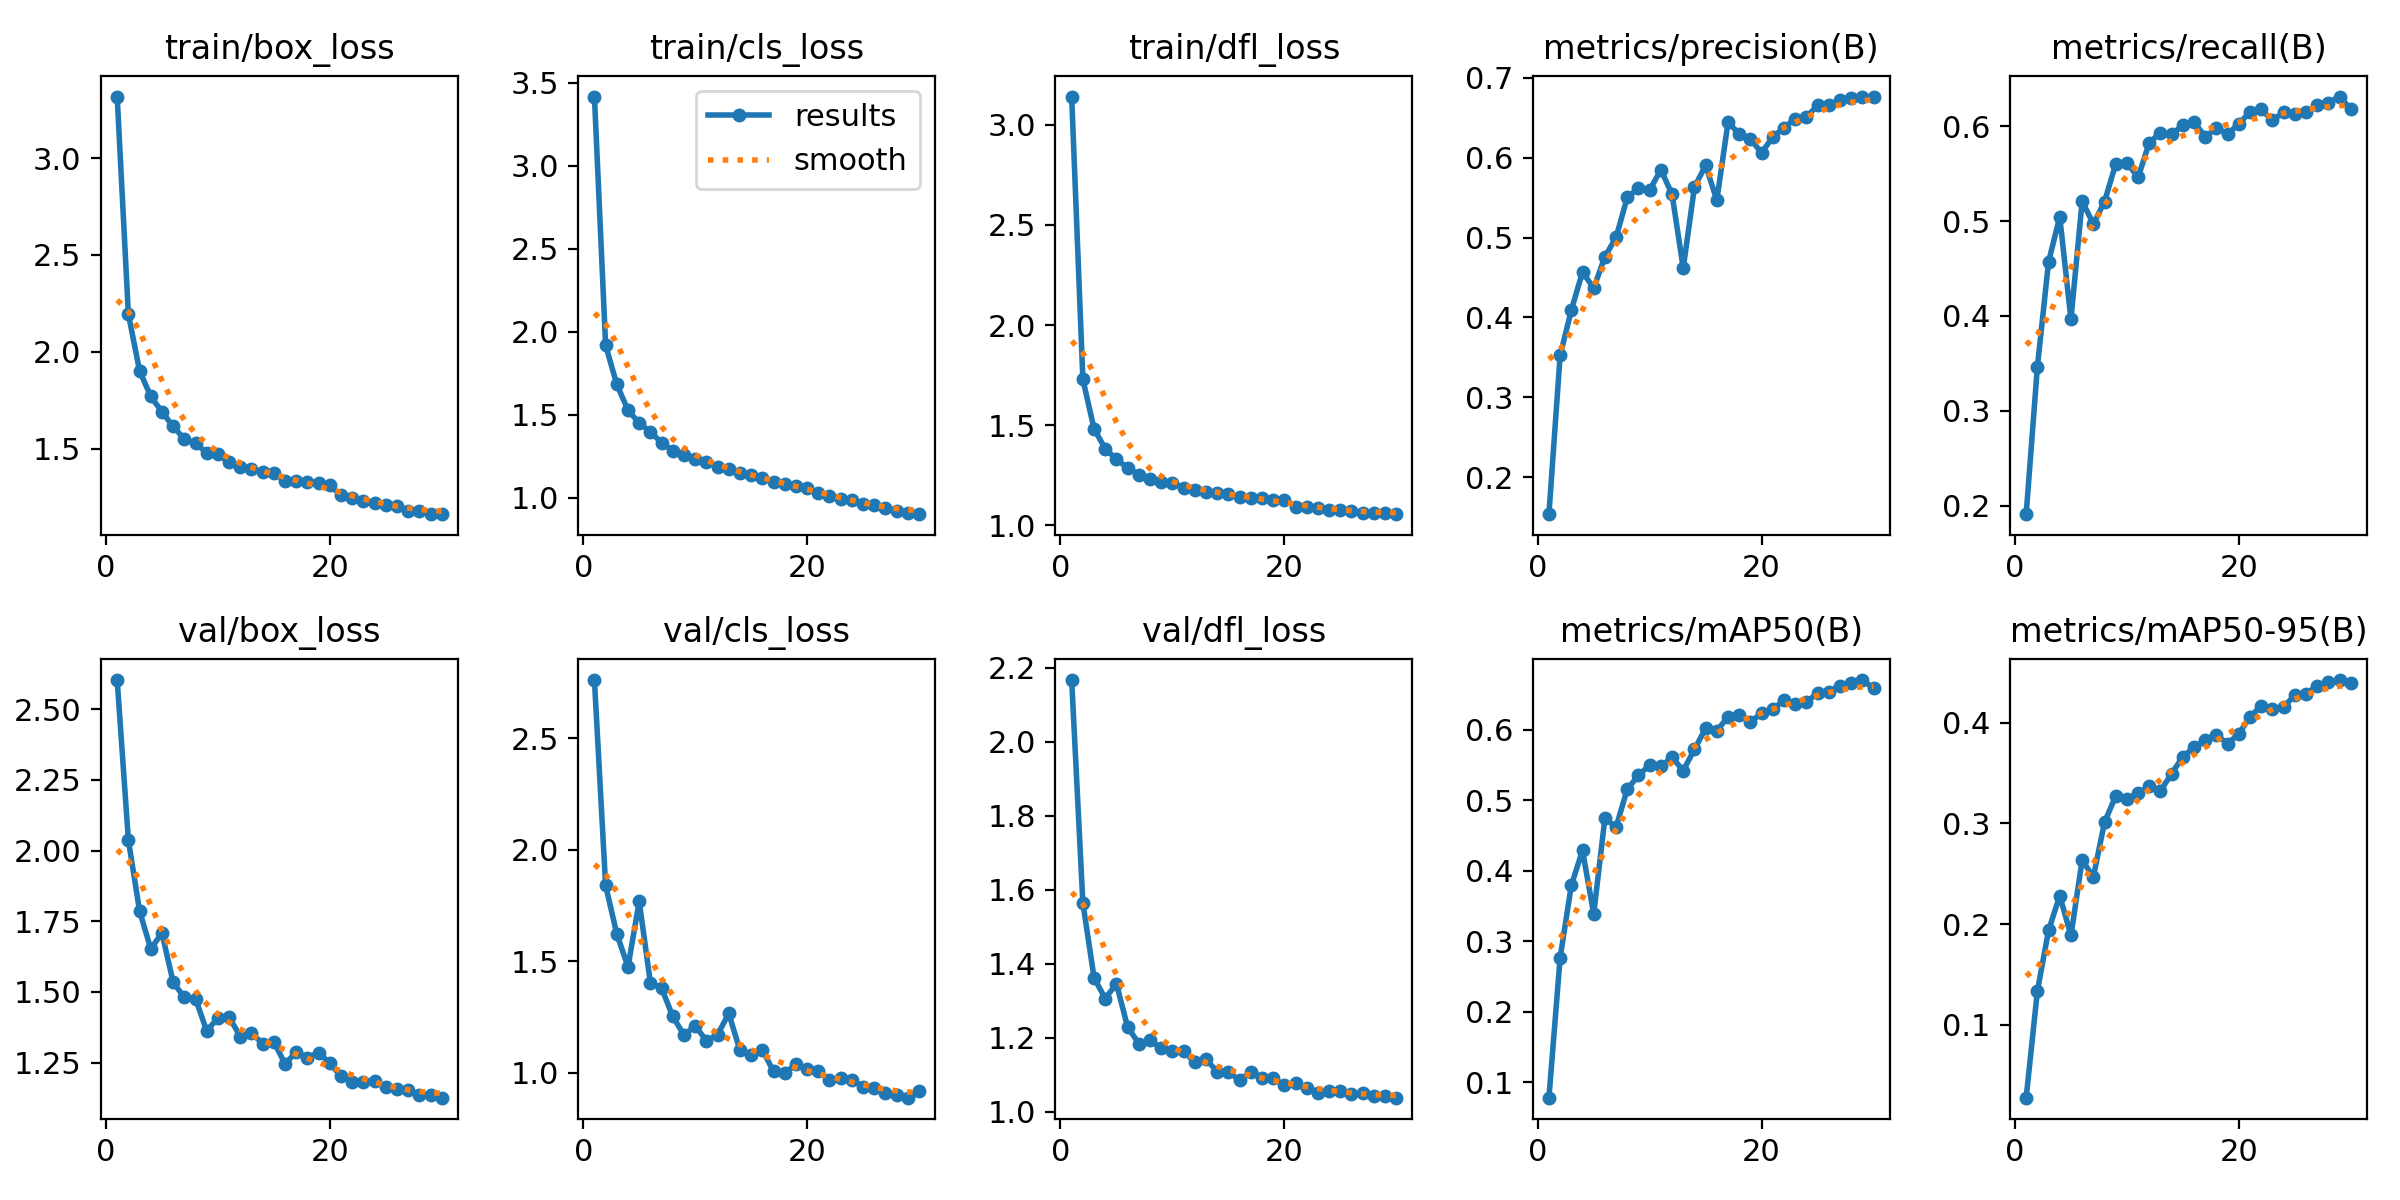

Data behind this chart, as committed beside it:
epoch, train/box_loss, train/cls_loss, train/dfl_loss, metrics/precision(B), metrics/recall(B), metrics/mAP50(B), metrics/mAP50-95(B), val/box_loss, val/cls_loss, val/dfl_loss, lr/pg0, lr/pg1, lr/pg2
1, 3.318, 3.416, 3.142, 0.154, 0.1913, 0.078, 0.02755, 2.603, 2.762, 2.167, 0.0005536, 0.0005536, 0.0005536
2, 2.195, 1.919, 1.729, 0.3524, 0.3462, 0.2762, 0.1333, 2.038, 1.84, 1.565, 0.001073, 0.001073, 0.001073
3, 1.902, 1.682, 1.481, 0.409, 0.457, 0.379, 0.1936, 1.786, 1.622, 1.362, 0.001555, 0.001555, 0.001555
4, 1.769, 1.528, 1.381, 0.4569, 0.5044, 0.4286, 0.2282, 1.652, 1.474, 1.306, 0.001502, 0.001502, 0.001502
5, 1.69, 1.45, 1.329, 0.4367, 0.3964, 0.3384, 0.1887, 1.708, 1.768, 1.346, 0.001502, 0.001502, 0.001502
6, 1.614, 1.397, 1.286, 0.4758, 0.5208, 0.474, 0.2635, 1.534, 1.403, 1.229, 0.001447, 0.001447, 0.001447
7, 1.549, 1.331, 1.252, 0.5003, 0.497, 0.4617, 0.2468, 1.48, 1.379, 1.184, 0.001392, 0.001392, 0.001392
8, 1.527, 1.284, 1.229, 0.5501, 0.5203, 0.5154, 0.3011, 1.476, 1.252, 1.193, 0.001337, 0.001337, 0.001337
9, 1.479, 1.257, 1.214, 0.5618, 0.5601, 0.5349, 0.3273, 1.361, 1.169, 1.171, 0.001282, 0.001282, 0.001282
10, 1.47, 1.235, 1.209, 0.5593, 0.5614, 0.5498, 0.3243, 1.409, 1.209, 1.164, 0.001227, 0.001227, 0.001227
11, 1.431, 1.216, 1.188, 0.5849, 0.5459, 0.5478, 0.3298, 1.411, 1.144, 1.165, 0.001172, 0.001172, 0.001172
12, 1.403, 1.185, 1.178, 0.5541, 0.5826, 0.5605, 0.3369, 1.342, 1.169, 1.133, 0.001117, 0.001117, 0.001117
13, 1.393, 1.175, 1.166, 0.4618, 0.593, 0.5418, 0.3325, 1.354, 1.266, 1.142, 0.001062, 0.001062, 0.001062
14, 1.379, 1.152, 1.16, 0.563, 0.5914, 0.5717, 0.3495, 1.317, 1.1, 1.109, 0.001007, 0.001007, 0.001007
15, 1.374, 1.138, 1.157, 0.5903, 0.6007, 0.6017, 0.3664, 1.323, 1.078, 1.108, 0.0009519, 0.0009519, 0.0009519
16, 1.333, 1.121, 1.141, 0.5468, 0.604, 0.5985, 0.3755, 1.245, 1.103, 1.085, 0.0008969, 0.0008969, 0.0008969
17, 1.331, 1.098, 1.136, 0.6439, 0.5889, 0.6176, 0.3832, 1.287, 1.005, 1.108, 0.0008418, 0.0008418, 0.0008418
18, 1.328, 1.084, 1.137, 0.6299, 0.5979, 0.6211, 0.3879, 1.267, 0.9958, 1.093, 0.0007868, 0.0007868, 0.0007868
19, 1.321, 1.072, 1.125, 0.623, 0.5919, 0.6109, 0.3792, 1.286, 1.038, 1.09, 0.0007318, 0.0007318, 0.0007318
20, 1.311, 1.061, 1.127, 0.6062, 0.602, 0.6227, 0.389, 1.247, 1.014, 1.071, 0.0006768, 0.0006768, 0.0006768
21, 1.258, 1.029, 1.093, 0.6257, 0.6152, 0.6286, 0.4061, 1.201, 1.005, 1.079, 0.0006218, 0.0006218, 0.0006218
22, 1.243, 1.013, 1.089, 0.6374, 0.6175, 0.6414, 0.4166, 1.181, 0.9664, 1.063, 0.0005668, 0.0005668, 0.0005668
23, 1.23, 0.993, 1.083, 0.6485, 0.6059, 0.6364, 0.414, 1.181, 0.975, 1.05, 0.0005118, 0.0005118, 0.0005118
24, 1.218, 0.9877, 1.076, 0.6502, 0.6147, 0.6393, 0.4153, 1.186, 0.9679, 1.056, 0.0004568, 0.0004568, 0.0004568
25, 1.211, 0.9628, 1.077, 0.6657, 0.6131, 0.6513, 0.4278, 1.163, 0.9374, 1.056, 0.0004017, 0.0004017, 0.0004017
26, 1.204, 0.9542, 1.072, 0.6662, 0.6146, 0.6534, 0.4286, 1.157, 0.9315, 1.049, 0.0003467, 0.0003467, 0.0003467
27, 1.179, 0.9407, 1.063, 0.6717, 0.6221, 0.6623, 0.4369, 1.152, 0.9064, 1.05, 0.0002917, 0.0002917, 0.0002917
28, 1.18, 0.9208, 1.062, 0.674, 0.6247, 0.666, 0.4407, 1.137, 0.8988, 1.042, 0.0002367, 0.0002367, 0.0002367
29, 1.164, 0.9065, 1.06, 0.6755, 0.6311, 0.6701, 0.4425, 1.137, 0.8873, 1.042, 0.0001817, 0.0001817, 0.0001817
30, 1.161, 0.9014, 1.055, 0.6764, 0.6178, 0.6586, 0.4395, 1.126, 0.9184, 1.038, 0.0001267, 0.0001267, 0.0001267
